Labelled photos from "Dataset_correctly_classified_E", an image-classification folder in madebynanditaaa/bacnet-flask. The possible labels are: Clostridium perfringens, Enterococcus faecalis, Enterococcus faecium, Escherichia coli, Listeria monocytogenes, Proteus, Pseudomonas aeruginosa, Staphylococcus aureus.

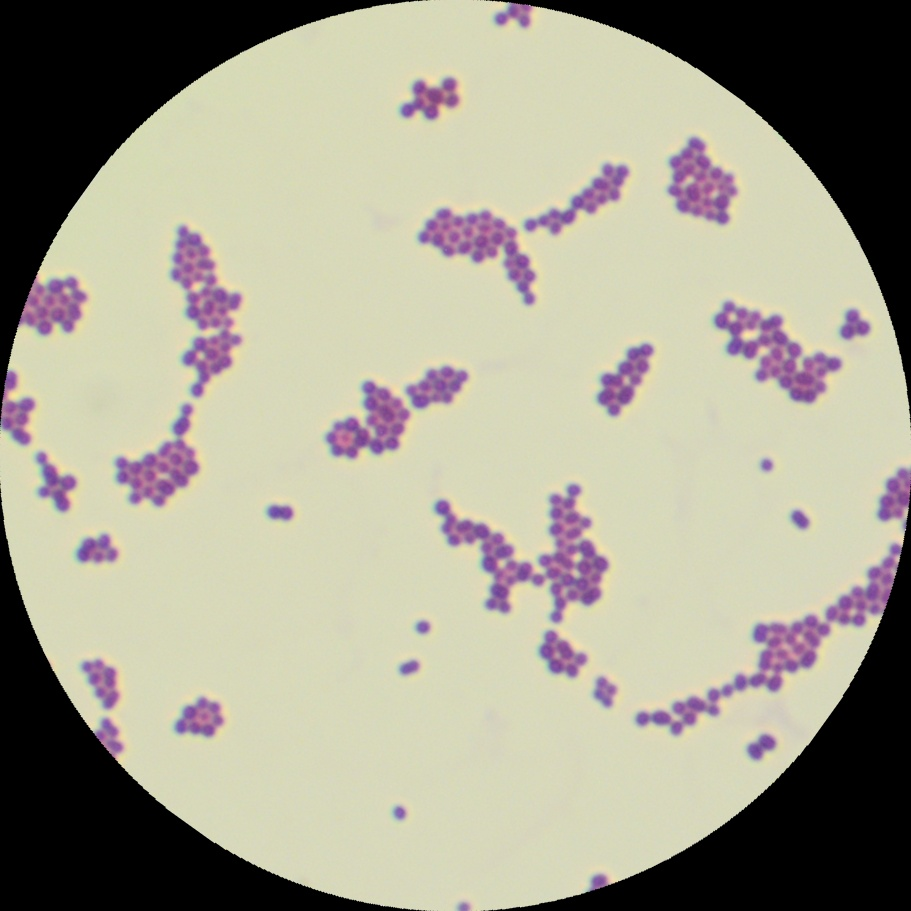
Label: Enterococcus faecalis

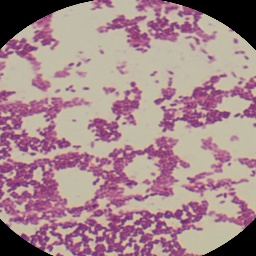
Label: Listeria monocytogenes

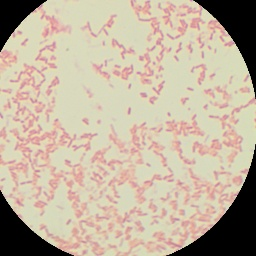
Label: Pseudomonas aeruginosa

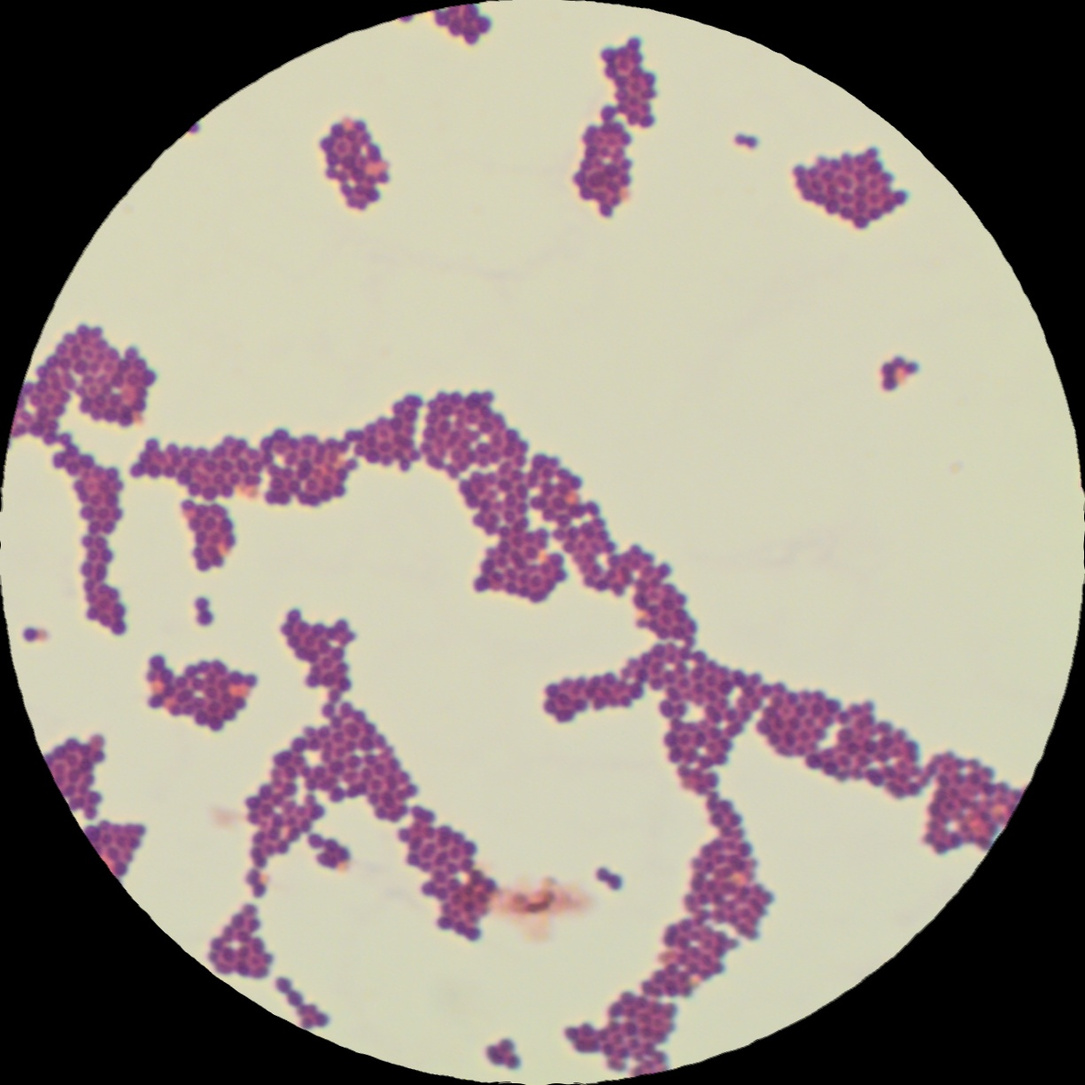
Label: Enterococcus faecium

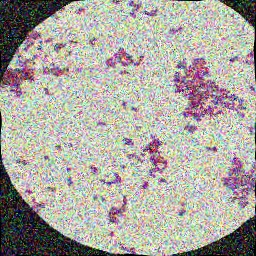
Label: Staphylococcus aureus

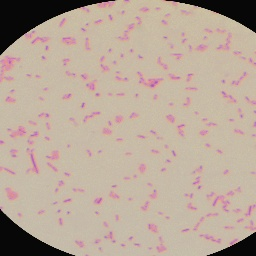
Label: Escherichia coli
